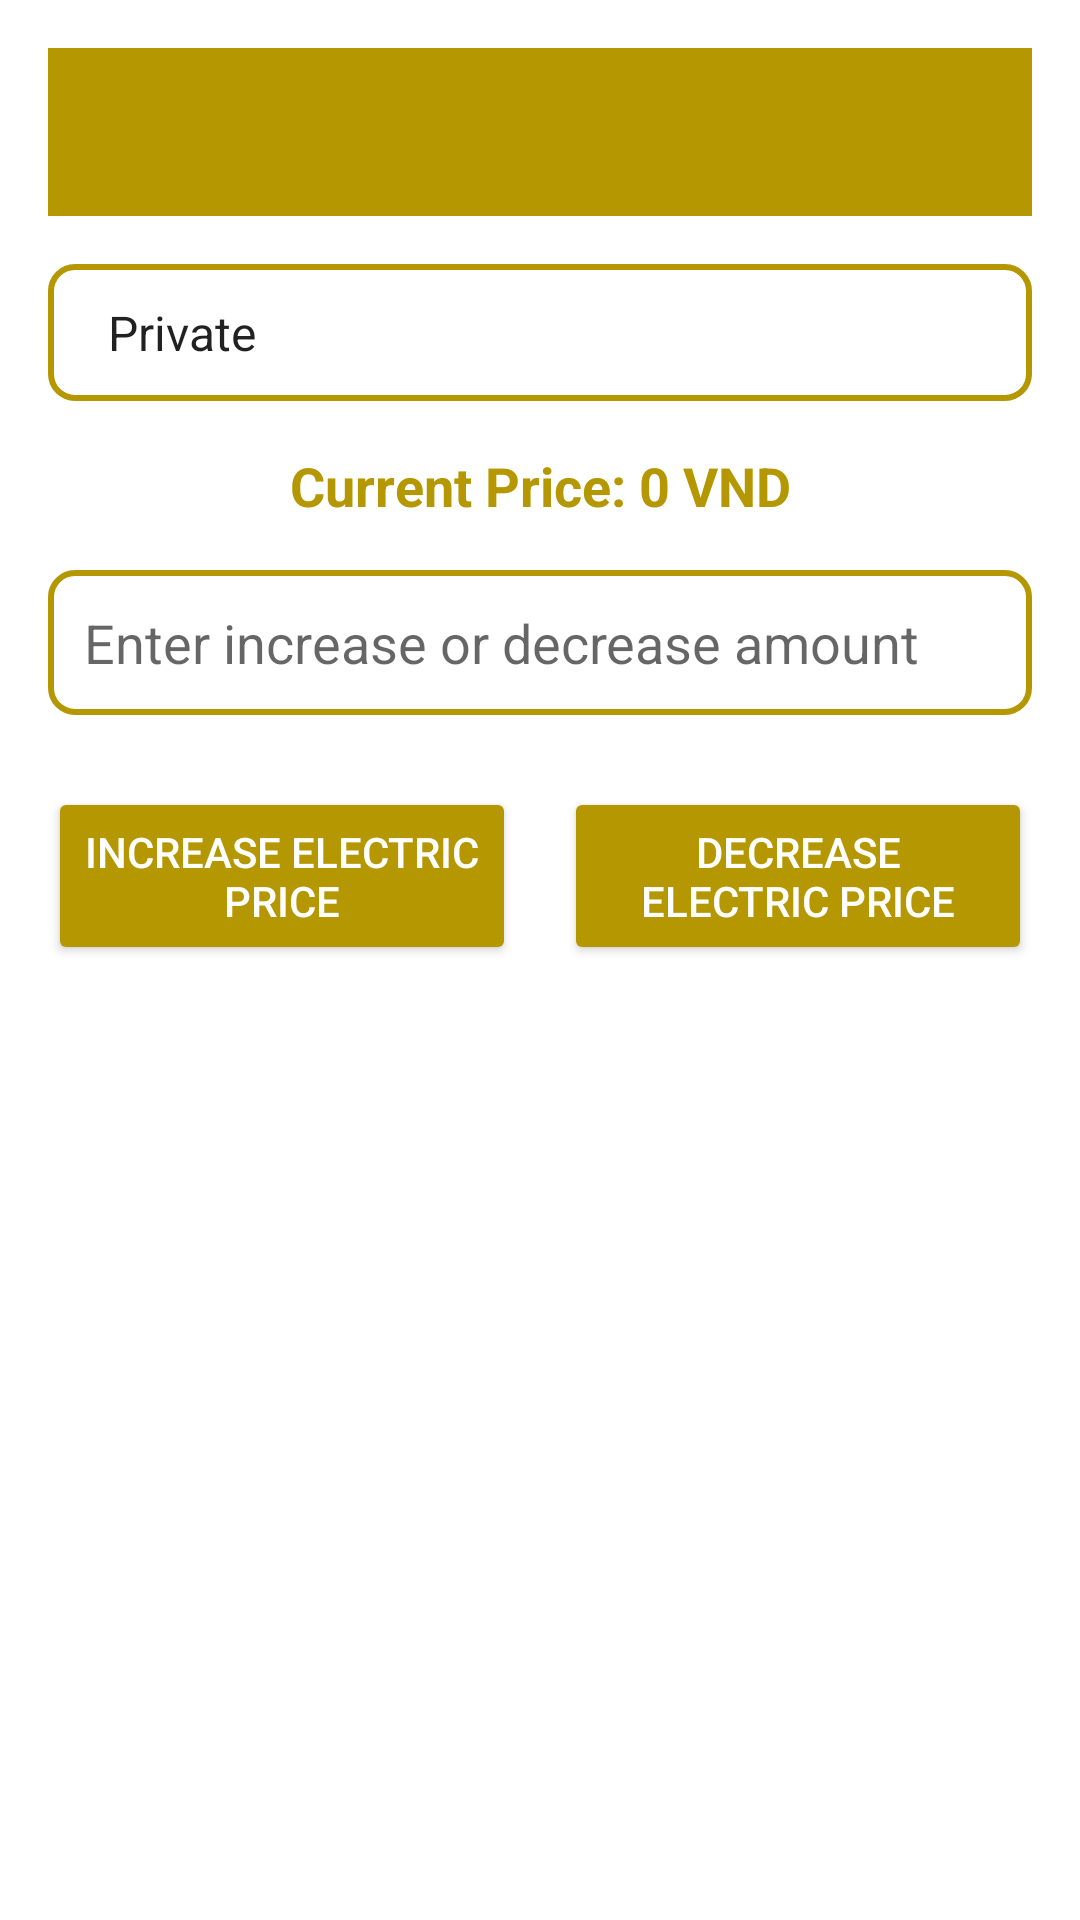

Layout XML and referenced resources for this Android screen:
<!-- AndroidManifest.xml: application theme Theme.Electric -->
<!-- res/layout/update_price.xml -->
<LinearLayout xmlns:android="http://schemas.android.com/apk/res/android"
    xmlns:app="http://schemas.android.com/apk/res-auto"
    android:layout_width="match_parent"
    android:layout_height="match_parent"
    android:orientation="vertical"
    android:padding="16dp"
    android:background="@android:color/white">

    <androidx.appcompat.widget.Toolbar
        android:id="@+id/toolbar"
        android:layout_width="match_parent"
        android:layout_height="wrap_content"
        android:background="#B49701"
        app:titleTextColor="@android:color/white"
        android:title="Update Price"
        app:navigationIcon="@drawable/ic_arrow_back" />

    
    <Spinner
        android:id="@+id/spinnerUserType"
        android:layout_width="match_parent"
        android:layout_height="wrap_content"
        android:layout_marginTop="16dp"
        android:padding="12dp"
        android:entries="@array/user_type_array"
        android:background="@drawable/spinner_border" />

    
    <TextView
        android:id="@+id/tvCurrentPrice"
        android:layout_width="match_parent"
        android:layout_height="wrap_content"
        android:text="Current Price: 0 VND"
        android:textSize="18sp"
        android:textStyle="bold"
        android:gravity="center"
        android:layout_marginTop="16dp"
        android:textColor="@color/colorAccent" />

    
    <EditText
        android:id="@+id/etIncreaseAmount"
        android:layout_width="match_parent"
        android:layout_height="wrap_content"
        android:hint="Enter increase or decrease amount"
        android:inputType="numberDecimal"
        android:layout_marginTop="16dp"
        android:padding="12dp"
        android:background="@drawable/edit_text_border" />

    
    <LinearLayout
        android:layout_width="match_parent"
        android:layout_height="wrap_content"
        android:orientation="horizontal"
        android:gravity="center"
        android:layout_marginTop="24dp">

        
        <Button
            android:id="@+id/btnIncreasePrice"
            android:layout_width="0dp"
            android:layout_height="wrap_content"
            android:layout_weight="1"
            android:backgroundTint="#B49701"
            android:text="INCREASE ELECTRIC PRICE"
            android:textAllCaps="true"
            android:textColor="@android:color/white"
            android:padding="12dp"
            android:elevation="6dp"
            android:layout_marginEnd="8dp" />

        
        <Button
            android:id="@+id/btnDecreasePrice"
            android:layout_width="0dp"
            android:layout_height="wrap_content"
            android:layout_weight="1"
            android:text="DECREASE ELECTRIC PRICE"
            android:backgroundTint="#B49701"
            android:textAllCaps="true"
            android:textColor="@android:color/white"
            android:padding="12dp"
            android:elevation="6dp"
            android:layout_marginStart="8dp" />
    </LinearLayout>
</LinearLayout>
<!-- resources referenced by this layout -->
<resources>
  <string-array name="user_type_array">
          <item>Private</item>
          <item>Business</item>
      </string-array>
  <color name="colorAccent">#B49701</color>
  <!-- drawable edit_text_border (drawable) -->
  <shape xmlns:android="http://schemas.android.com/apk/res/android">
      <solid android:color="@android:color/transparent"/>
      <stroke
          android:width="2dp"
          android:color="#B49701"/>
      <corners android:radius="8dp"/>
  </shape>
  <!-- drawable spinner_border (drawable) -->
  <shape xmlns:android="http://schemas.android.com/apk/res/android">
      <solid android:color="@android:color/transparent"/>
      <stroke
          android:width="2dp"
          android:color="#B49701"/> 
      <corners android:radius="8dp"/>
  </shape>
  <style name="Theme.Electric" parent="Base.Theme.Electric" />
  <style name="Base.Theme.Electric" parent="Theme.MaterialComponents.DayNight.NoActionBar">
          
          <item name="colorPrimary">@color/colorPrimary</item>
          <item name="colorPrimaryDark">@color/colorYellow</item>
          <item name="colorAccent">@color/colorAccent</item>
      </style>
  <color name="colorPrimary">#673AB7</color>
  <color name="colorYellow">#B49701</color>
</resources>
